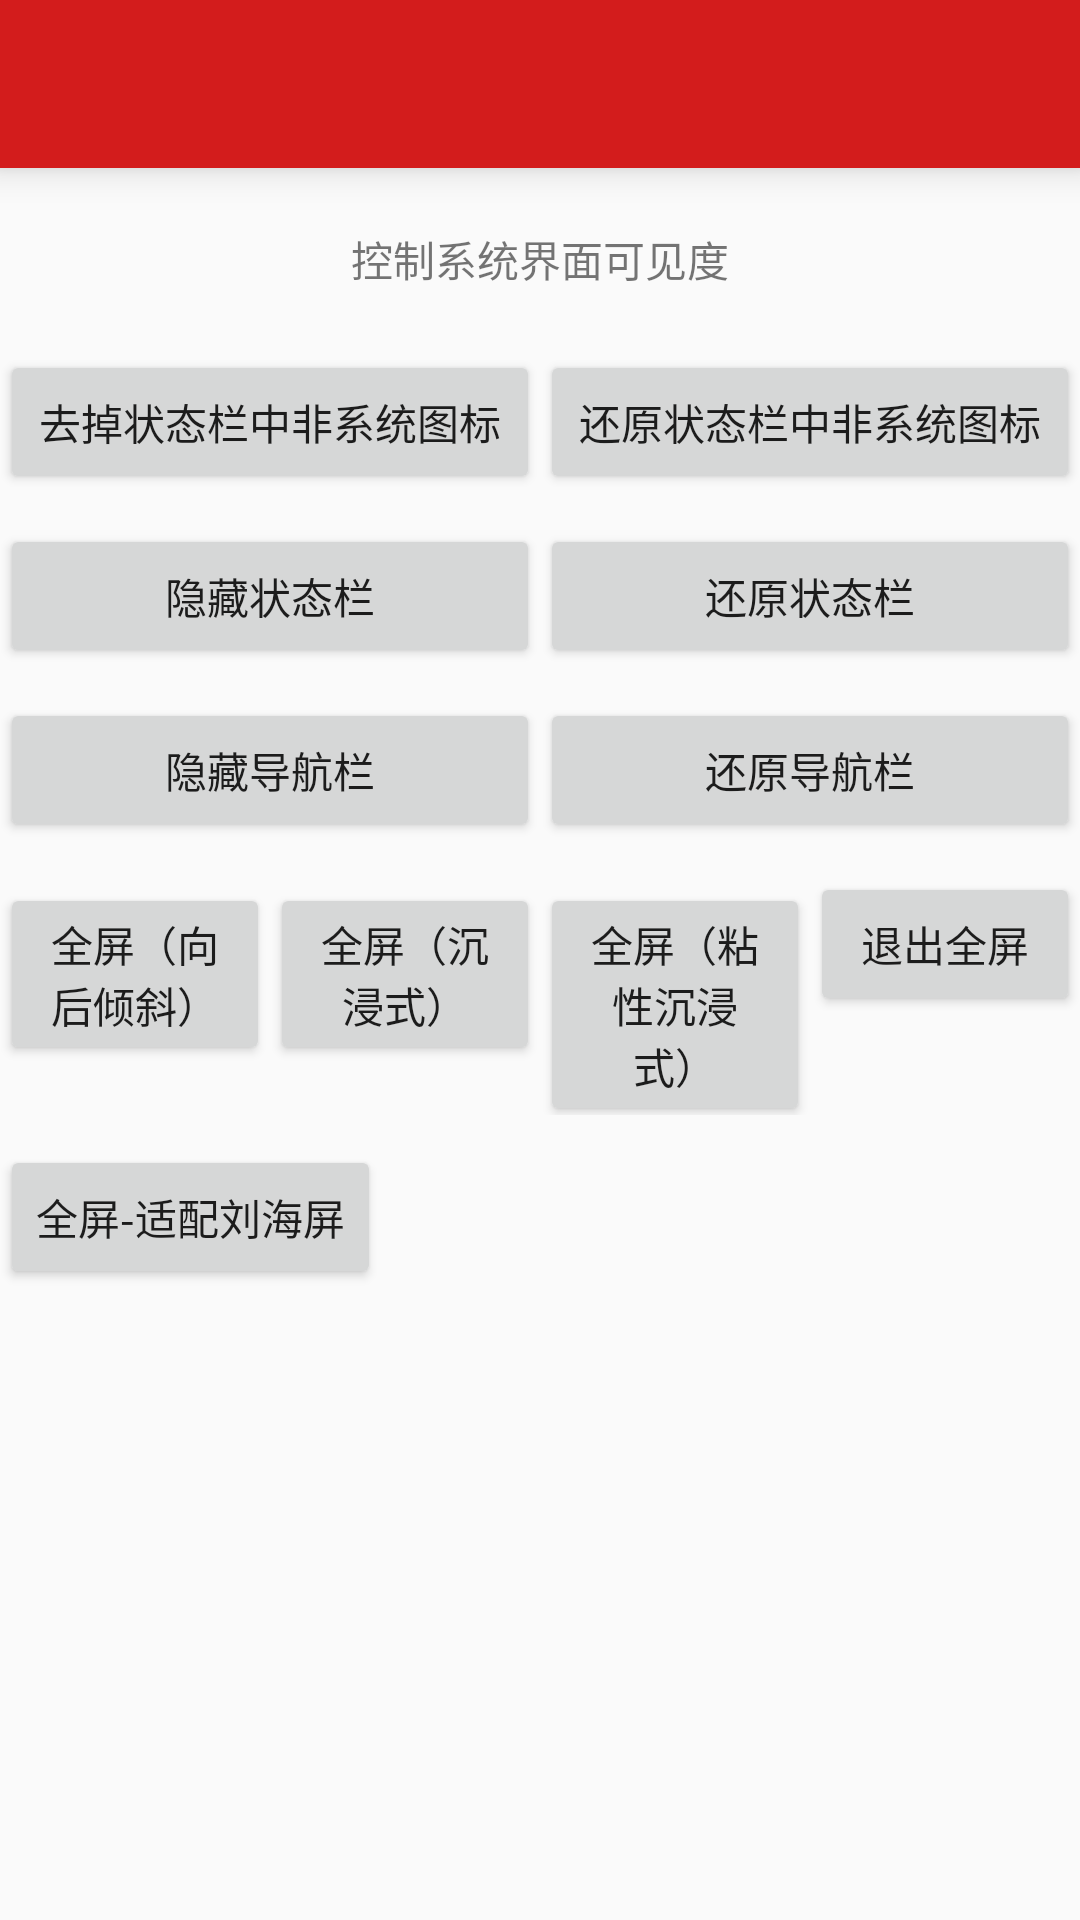

Here is an Android app screen rendered from its layout file. Give the layout XML and the strings, colors and styles it references.
<!-- AndroidManifest.xml: application theme AppTheme -->
<!-- res/layout/ui.xml -->
<?xml version="1.0" encoding="utf-8" ?>
<LinearLayout
    xmlns:android="http://schemas.android.com/apk/res/android"
    xmlns:app="http://schemas.android.com/apk/res-auto"
    android:layout_width="match_parent"
    android:layout_height="match_parent"
    android:orientation="vertical"
    >

    <androidx.appcompat.widget.Toolbar
        android:id="@+id/toolbar"
        android:layout_width="match_parent"
        android:layout_height="wrap_content"
        android:elevation="7dp"
        android:background="#D31C1C"
        />

    <TextView
        android:layout_width="match_parent"
        android:layout_height="wrap_content"
        android:padding="20dp"
        android:text="控制系统界面可见度"
        android:gravity="center"
        />

    <LinearLayout
        android:layout_width="match_parent"
        android:layout_height="wrap_content"
        android:orientation="horizontal"
        android:layout_marginBottom="10dp"
        >
        <Button
            android:layout_width="0dp"
            android:layout_height="wrap_content"
            android:layout_weight="1"
            android:text="去掉状态栏中非系统图标"
            android:onClick="downBrightness"
            />

        <Button
            android:layout_width="0dp"
            android:layout_height="wrap_content"
            android:text="还原状态栏中非系统图标"
            android:onClick="originBrightness"
            android:layout_weight="1"
            />
    </LinearLayout>

    <LinearLayout
        android:layout_width="match_parent"
        android:layout_height="wrap_content"
        android:orientation="horizontal"
        android:layout_marginBottom="10dp"
        >
        <Button
            android:layout_width="0dp"
            android:layout_height="wrap_content"
            android:layout_weight="1"
            android:text="隐藏状态栏"
            android:onClick="hideActionBar"
            />

        <Button
            android:layout_width="0dp"
            android:layout_height="wrap_content"
            android:text="还原状态栏"
            android:onClick="originActionBar"
            android:layout_weight="1"
            />
    </LinearLayout>

    <LinearLayout
        android:layout_width="match_parent"
        android:layout_height="wrap_content"
        android:orientation="horizontal"
        android:layout_marginBottom="10dp"
        >
        <Button
            android:layout_width="0dp"
            android:layout_height="wrap_content"
            android:layout_weight="1"
            android:text="隐藏导航栏"
            android:onClick="hideNavigator"
            />

        <Button
            android:layout_width="0dp"
            android:layout_height="wrap_content"
            android:text="还原导航栏"
            android:onClick="originNavigator"
            android:layout_weight="1"
            />
    </LinearLayout>

    <LinearLayout
        android:layout_width="match_parent"
        android:layout_height="wrap_content"
        android:orientation="horizontal"
        android:layout_marginBottom="10dp"
        >
        <Button
            android:layout_width="0dp"
            android:layout_height="wrap_content"
            android:layout_weight="1"
            android:text="全屏（向后倾斜）"
            android:onClick="fullscreen_1"
            />

        <Button
            android:layout_width="0dp"
            android:layout_height="wrap_content"
            android:layout_weight="1"
            android:text="全屏（沉浸式）"
            android:onClick="fullscreen_2"
            />

        <Button
            android:layout_width="0dp"
            android:layout_height="wrap_content"
            android:layout_weight="1"
            android:text="全屏（粘性沉浸式）"
            android:onClick="fullscreen_3"
            />

        <Button
            android:layout_width="0dp"
            android:layout_height="wrap_content"
            android:text="退出全屏"
            android:onClick="originScreen"
            android:layout_weight="1"
            />
    </LinearLayout>

    <LinearLayout
        android:layout_width="match_parent"
        android:layout_height="wrap_content"
        android:orientation="vertical"
        >
        <Button
            android:layout_width="wrap_content"
            android:layout_height="wrap_content"
            android:text="全屏-适配刘海屏"
            android:onClick="fullscreen_liuhai"
            />

    </LinearLayout>



</LinearLayout>
<!-- resources referenced by this layout -->
<resources>
  <style name="AppTheme" parent="Theme.AppCompat.Light.NoActionBar">
          
          <item name="colorPrimary">#EC1EA7</item>
          <item name="colorPrimaryDark">#EC1EA7</item>
          <item name="colorAccent">#29DC15</item>
      </style>
</resources>
